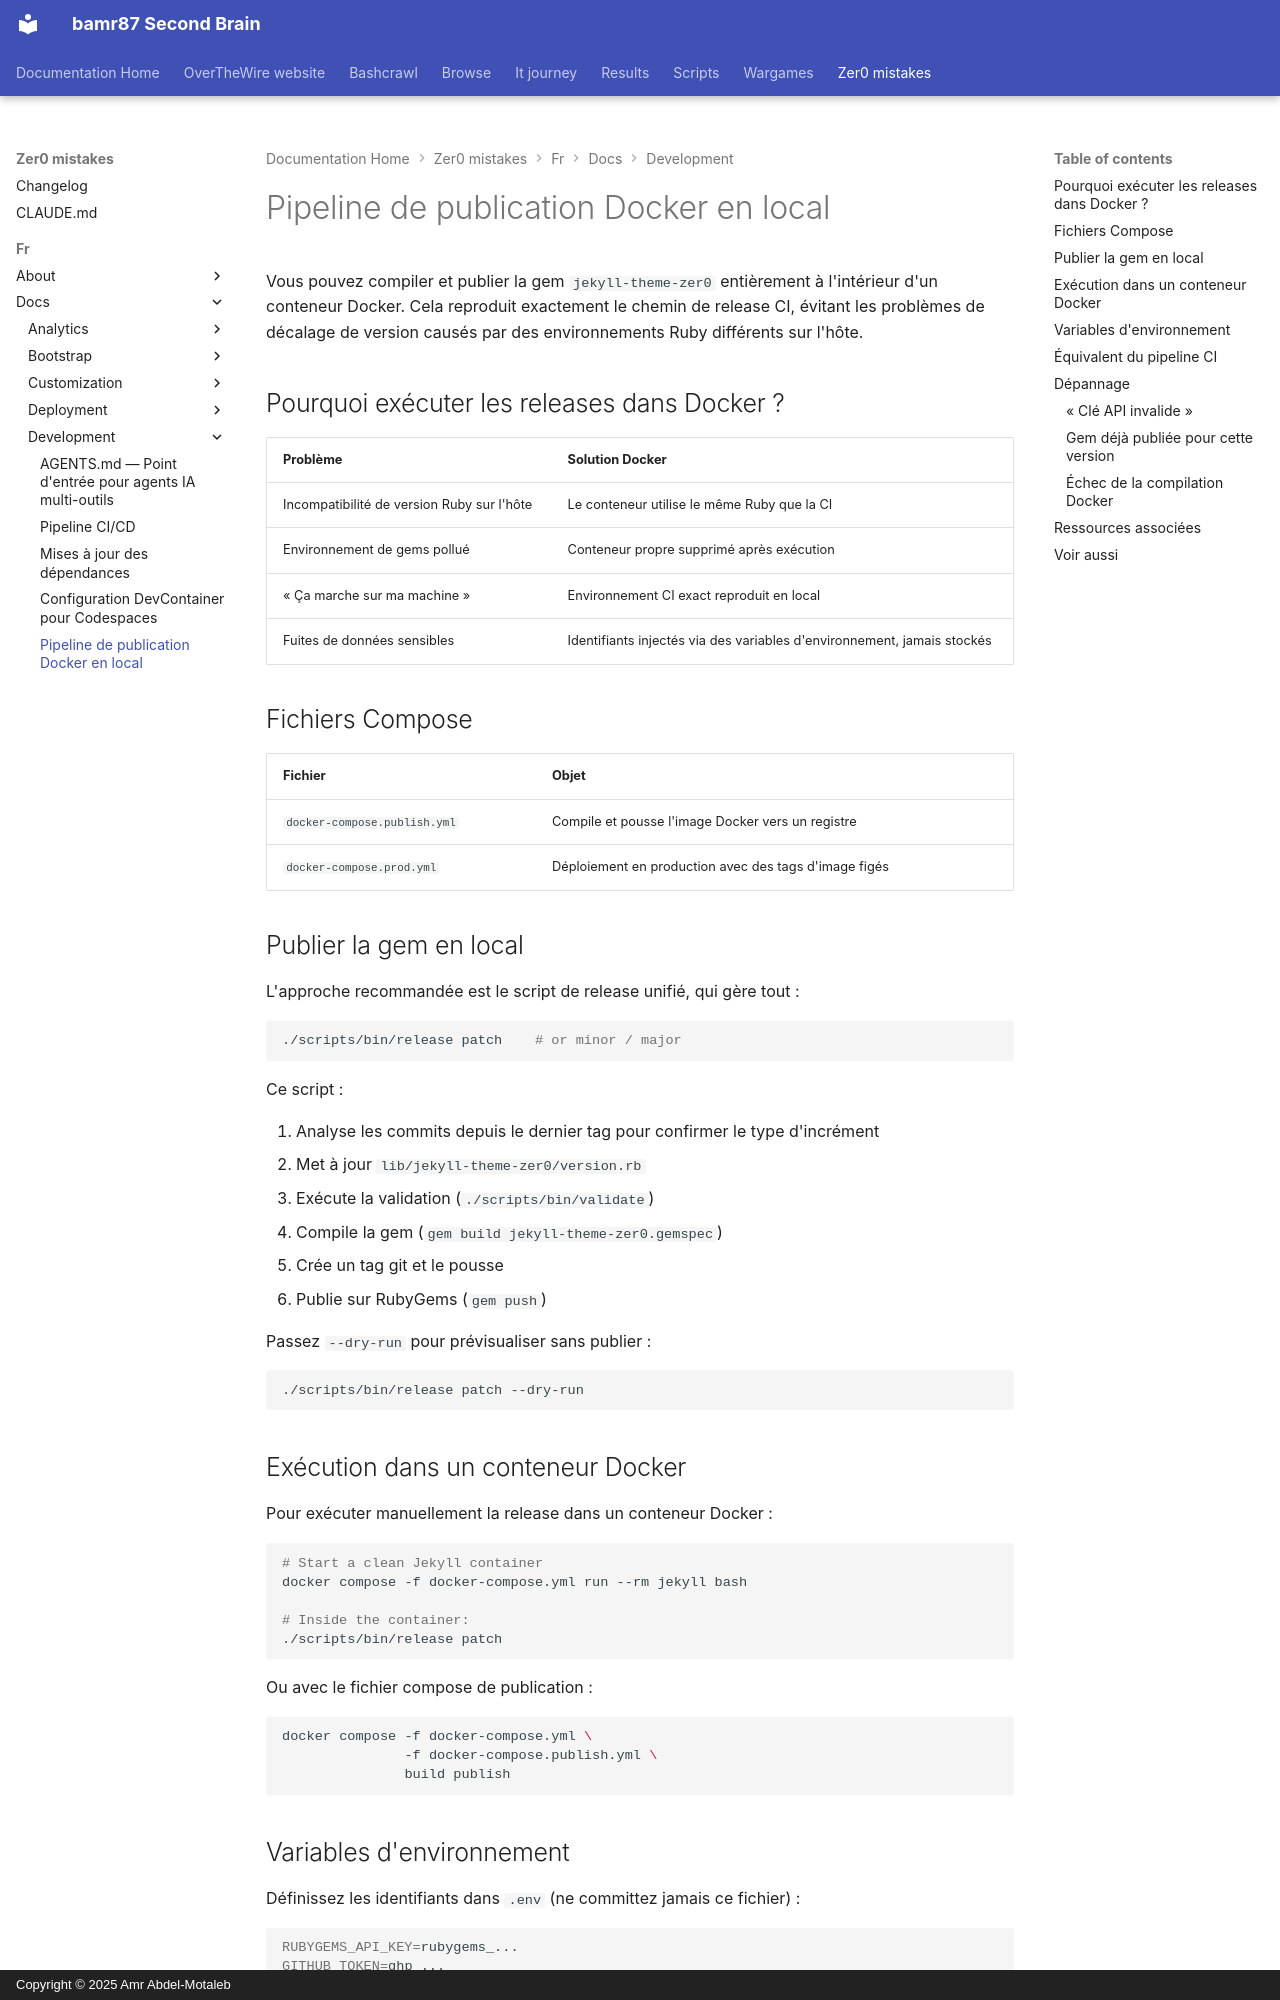

repository: bamr87/README · page: zer0-mistakes/fr/docs/development/docker-publishing/index.html · generator: mkdocs · copyright: Copyright © 2025 Amr Abdel-Motaleb

---
categories:
- docs
- development
description: Publiez la gem jekyll-theme-zer0 depuis un conteneur Docker propre, en
  reproduisant le chemin de release CI pour des builds reproductibles sans toucher
  au Ruby de l'hôte.
difficulty: advanced
estimated_reading_time: 10 minutes
lang: fr
lastmod: 2026-06-14 00:00:00+00:00
layout: default
machine_translated: true
permalink: /fr/docs/development/docker-publishing/
prerequisites:
- Docker Desktop
- RubyGems API key
preview: /images/previews/local-docker-publishing-pipeline.png
sidebar:
  nav: docs
source_file: fr/docs/development/docker-publishing.md
source_repo: bamr87/zer0-mistakes
source_url: https://github.com/bamr87/zer0-mistakes/blob/main/fr/docs/development/docker-publishing.md
tags:
- docker
- release
- ci-cd
- gem
- automation
title: Pipeline de publication Docker en local
translated_from_sha: 2c3546d339fc
translation_of: pages/_docs/development/docker-publishing.md
translation_source_url: /docs/development/docker-publishing/
---

# Pipeline de publication Docker en local

Vous pouvez compiler et publier la gem `jekyll-theme-zer0` entièrement à l'intérieur d'un conteneur Docker. Cela reproduit exactement le chemin de release CI, évitant les problèmes de décalage de version causés par des environnements Ruby différents sur l'hôte.

## Pourquoi exécuter les releases dans Docker ?

| Problème | Solution Docker |
|---|---|
| Incompatibilité de version Ruby sur l'hôte | Le conteneur utilise le même Ruby que la CI |
| Environnement de gems pollué | Conteneur propre supprimé après exécution |
| « Ça marche sur ma machine » | Environnement CI exact reproduit en local |
| Fuites de données sensibles | Identifiants injectés via des variables d'environnement, jamais stockés |

## Fichiers Compose

| Fichier | Objet |
|---|---|
| `docker-compose.publish.yml` | Compile et pousse l'image Docker vers un registre |
| `docker-compose.prod.yml` | Déploiement en production avec des tags d'image figés |

## Publier la gem en local

L'approche recommandée est le script de release unifié, qui gère tout :

```bash
./scripts/bin/release patch    # or minor / major
```

Ce script :

1. Analyse les commits depuis le dernier tag pour confirmer le type d'incrément
2. Met à jour `lib/jekyll-theme-zer0/version.rb`
3. Exécute la validation (`./scripts/bin/validate`)
4. Compile la gem (`gem build jekyll-theme-zer0.gemspec`)
5. Crée un tag git et le pousse
6. Publie sur RubyGems (`gem push`)

Passez `--dry-run` pour prévisualiser sans publier :

```bash
./scripts/bin/release patch --dry-run
```
